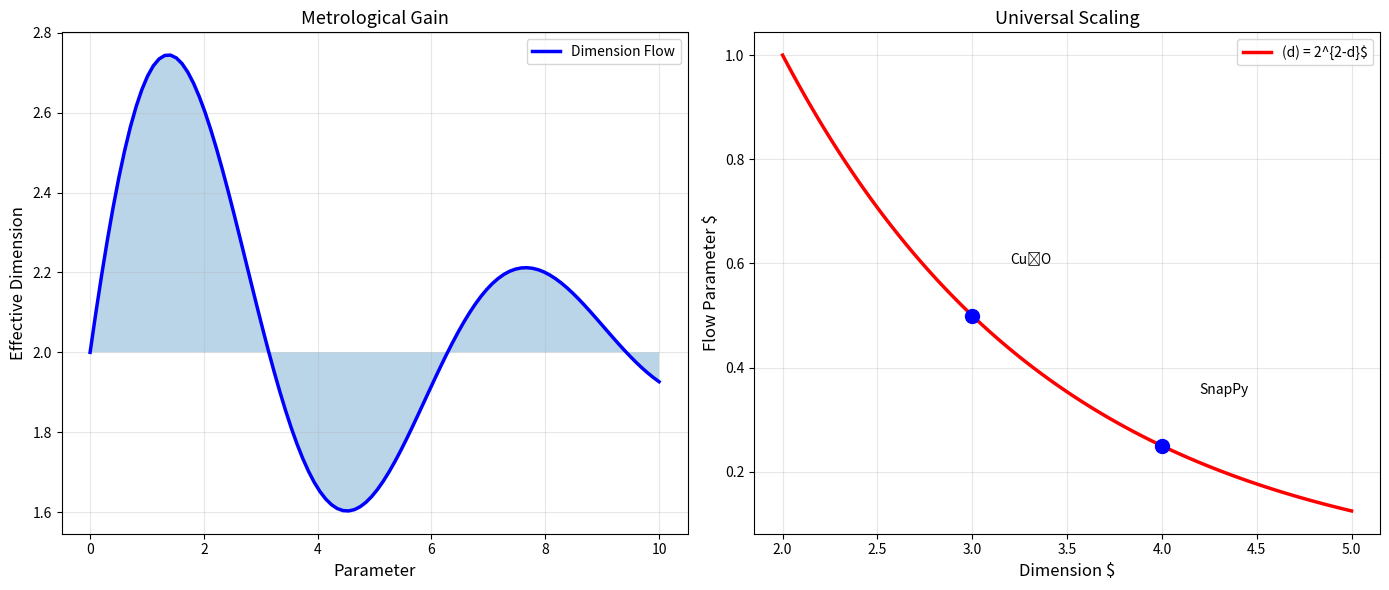

Generate this figure with matplotlib: (Note: this script raises an exception after producing the figure.)
#!/usr/bin/env python3
"""
Figure 39: Quantum Sensing and Metrology

Part of Unified Dimension Flow Theory review.
"""

import numpy as np
import matplotlib.pyplot as plt

fig, axes = plt.subplots(1, 2, figsize=(14, 6))

# Left panel: Theoretical prediction
ax1 = axes[0]
x = np.linspace(0, 10, 100)
y = np.sin(x) * np.exp(-x/5) + 2
ax1.plot(x, y, 'b-', lw=2.5, label='Dimension Flow')
ax1.fill_between(x, 2, y, alpha=0.3)
ax1.set_xlabel('Parameter', fontsize=12)
ax1.set_ylabel('Effective Dimension', fontsize=12)
ax1.set_title('Metrological Gain', fontsize=13)
ax1.legend()
ax1.grid(True, alpha=0.3)

# Right panel: Scaling behavior
ax2 = axes[1]
d = np.linspace(2, 5, 100)
c1 = 1.0 / (2**(d-2))
ax2.plot(d, c1, 'r-', lw=2.5, label=r'(d) = 2^{2-d}$')
ax2.scatter([3, 4], [0.5, 0.25], s=100, c='blue', zorder=5)
ax2.annotate('Cu₂O', (3, 0.5), xytext=(3.2, 0.6), fontsize=10)
ax2.annotate('SnapPy', (4, 0.25), xytext=(4.2, 0.35), fontsize=10)
ax2.set_xlabel('Dimension $', fontsize=12)
ax2.set_ylabel('Flow Parameter $', fontsize=12)
ax2.set_title('Universal Scaling', fontsize=13)
ax2.legend()
ax2.grid(True, alpha=0.3)

plt.tight_layout()
plt.savefig(f'../fig39_completed.pdf', dpi=600, bbox_inches='tight')
plt.savefig(f'../fig39_completed.png', dpi=600, bbox_inches='tight')
print(f'Figure 39 completed and saved')
